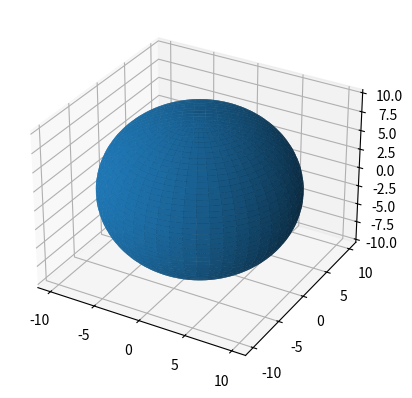

Generate this figure with matplotlib:
# Example from matplotlib's documentation

import matplotlib.pyplot as plt
import numpy as np

fig = plt.figure()

ax = fig.add_subplot(projection='3d')

# let's make some random data
u = np.linspace(0, 2 * np.pi, 100)
v = np.linspace(0, np.pi, 100)

x = 10 * np.outer(np.cos(u), np.sin(v))     # returns the outer product of two vectors.
y = 10 * np.outer(np.sin(u), np.sin(v))     # outer product -> element by element mupltiplication
z = 10 * np.outer(np.ones(np.size(u)), np.cos(v))

# let's now plot the surface
ax.plot_surface(x, y, z)

plt.show()